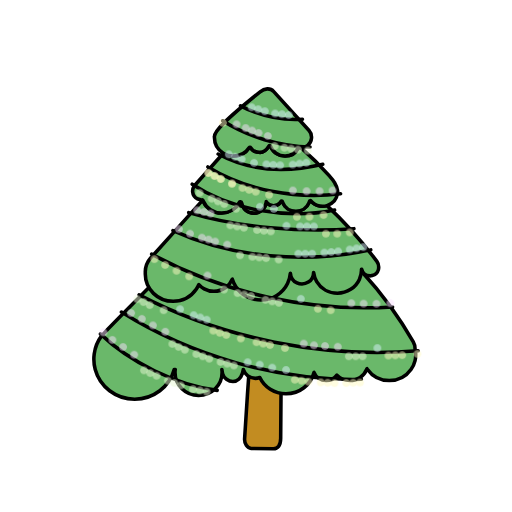
t = 0.00 s
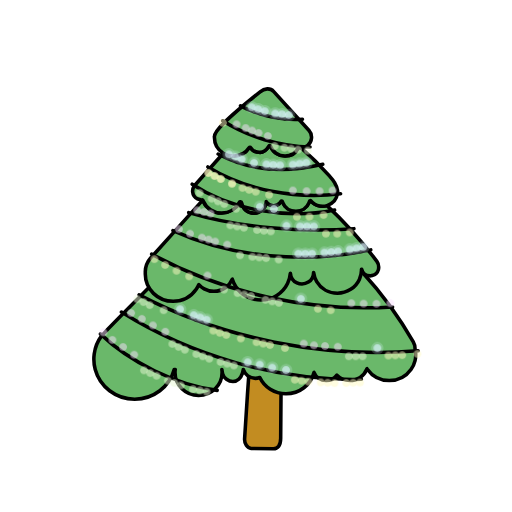
t = 1.67 s
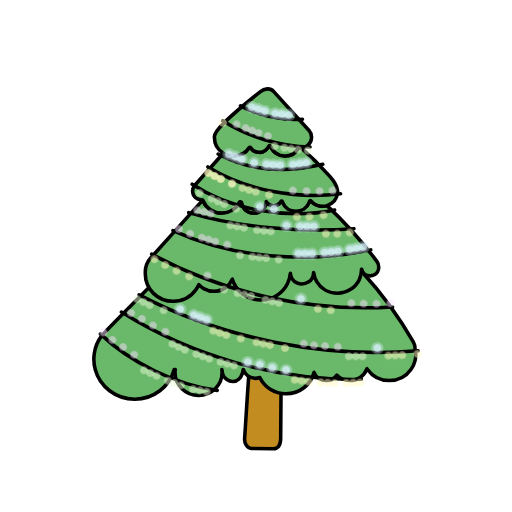
t = 3.33 s
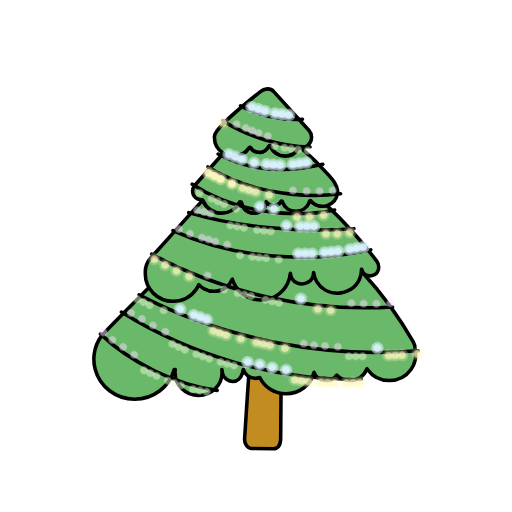
t = 5.00 s
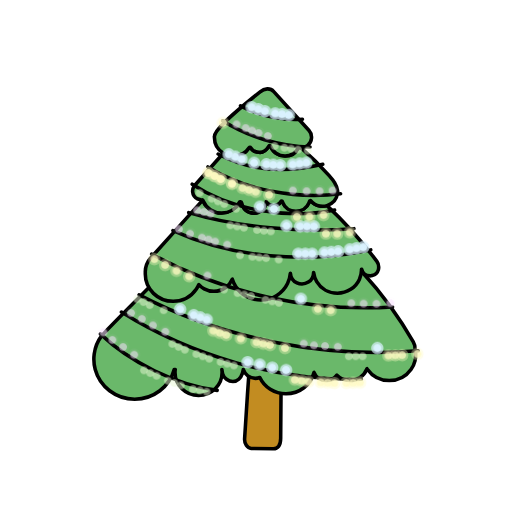
t = 6.67 s
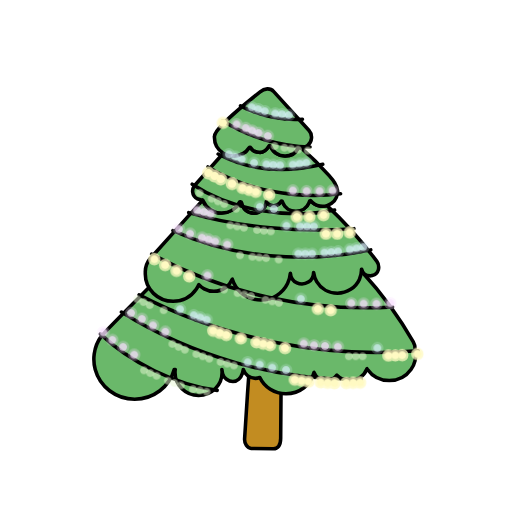
t = 8.33 s

The animated SVG that drew these frames (rendered in a browser with its animation timeline set to each time). Animation: 2 CSS @keyframes rules; frames cover the first 8.33 s, repeats indefinitely.

<?xml version="1.0" encoding="utf-8"?>
<!-- Generator: Adobe Illustrator 25.0.1, SVG Export Plug-In . SVG Version: 6.00 Build 0)  -->
<svg version="1.1" xmlns="http://www.w3.org/2000/svg" xmlns:xlink="http://www.w3.org/1999/xlink" x="0px" y="0px"
	 viewBox="0 0 3600 3600" style="enable-background:new 0 0 3600 3600;" xml:space="preserve">
<style type="text/css">	
	<!-- .st1{fill:#7A7473;} -->
	<!-- .st3{fill:#FFFFFF;stroke:#000000;stroke-width:25;stroke-linecap:round;stroke-linejoin:round;stroke-miterlimit:10;} -->
	<!-- .st4{fill:#1D991D;stroke:#6AB86A;stroke-width:25;stroke-linecap:round;stroke-linejoin:round;stroke-miterlimit:10;} -->
	<!-- .st5{fill:#6AB86A;stroke:#6AB86A;stroke-width:20;stroke-linecap:round;stroke-linejoin:round;stroke-miterlimit:10;} -->
	<!-- .st6{fill:#FF0000;stroke:#FF7070;stroke-width:25;stroke-linecap:round;stroke-linejoin:round;stroke-miterlimit:10;} -->
	<!-- .st7{fill:#FF0000;stroke:#FF7070;stroke-width:20;stroke-linecap:round;stroke-linejoin:round;stroke-miterlimit:10;} -->
	.st8{fill:none;stroke:#000000;stroke-width:25;stroke-linecap:round;stroke-linejoin:round;stroke-miterlimit:10;} <!-- lights string -->
	.st9{fill:#C28C21;stroke:#000000;stroke-width:25;stroke-linecap:round;stroke-linejoin:round;stroke-miterlimit:10;} <!-- stump -->
	.st10{fill:#6AB86A;stroke:#000000;stroke-width:25;stroke-linecap:round;stroke-linejoin:round;stroke-miterlimit:10;} <!-- tree leaves color -->
	<!-- .st11{fill:#FF0000;stroke:#000000;stroke-width:25;stroke-linecap:round;stroke-linejoin:round;stroke-miterlimit:10;} -->
	<!-- .st12{fill:#FF7070;stroke:#000000;stroke-width:25;stroke-linecap:round;stroke-linejoin:round;stroke-miterlimit:10;} -->
	<!-- .st13{fill:#FF0000;stroke:#FFFFFF;stroke-width:25;stroke-linecap:round;stroke-linejoin:round;stroke-miterlimit:10;} -->
	<!-- .st14{fill:none;stroke:#FFFFFF;stroke-width:25;stroke-linecap:round;stroke-linejoin:round;stroke-miterlimit:10;} -->
	<!-- .st15{display:inline;} -->
	<!-- .st16{fill:#FFFFFF;stroke:#A3EAFF;stroke-width:25;stroke-linecap:round;stroke-linejoin:round;stroke-miterlimit:10;} -->
	<!-- .st17{fill:#FBB8FF;stroke:#A3EAFF;stroke-width:25;stroke-linecap:round;stroke-linejoin:round;stroke-miterlimit:10;} -->
	<!-- .st18{fill:#FFFFFF;stroke:#FBB8FF;stroke-width:25;stroke-linecap:round;stroke-linejoin:round;stroke-miterlimit:10;} -->
	<!-- .st19{fill:#FFFFFF;stroke:#E17DFF;stroke-width:25;stroke-linecap:round;stroke-linejoin:round;stroke-miterlimit:10;} -->
	<!-- .st20{fill:#FFFFFF;stroke:#F2FF61;stroke-width:25;stroke-linecap:round;stroke-linejoin:round;stroke-miterlimit:10;} -->
	<!-- .st21{fill:#FFFFFF;stroke:#FFFFFF;stroke-width:25;stroke-linecap:round;stroke-linejoin:round;stroke-miterlimit:10;} -->
	<!-- .st22{display:inline;opacity:0.749;} -->
	<!-- .st23{fill:#FFFFFF;stroke:#A3EAFF;stroke-width:50;stroke-linecap:round;stroke-linejoin:round;stroke-miterlimit:10;} -->
	<!-- .st24{fill:#FBB8FF;stroke:#A3EAFF;stroke-width:50;stroke-linecap:round;stroke-linejoin:round;stroke-miterlimit:10;} -->
	<!-- .st25{fill:#FFFFFF;stroke:#FBB8FF;stroke-width:50;stroke-linecap:round;stroke-linejoin:round;stroke-miterlimit:10;} -->
	<!-- .st26{fill:#FFFFFF;stroke:#E17DFF;stroke-width:50;stroke-linecap:round;stroke-linejoin:round;stroke-miterlimit:10;} -->
	<!-- .st27{fill:#FFFFFF;stroke:#F2FF61;stroke-width:50;stroke-linecap:round;stroke-linejoin:round;stroke-miterlimit:10;} -->
	<!-- .st28{fill:#FFFFFF;stroke:#FFFFFF;stroke-width:50;stroke-linecap:round;stroke-linejoin:round;stroke-miterlimit:10;} -->
	
	.st29{opacity:0.749;}
	.st30{fill:#E9F9D5;stroke:#E9F9D5;stroke-width:37.5;stroke-linecap:round;stroke-linejoin:round;stroke-miterlimit:10;} <!-- green -->
	.st31{fill:#F8DFFF;stroke:#F8DFFF;stroke-width:37.5;stroke-linecap:round;stroke-linejoin:round;stroke-miterlimit:10;} <!-- purple -->
	.st32{fill:#FFFAC3;stroke:#FFFAC3;stroke-width:37.5;stroke-linecap:round;stroke-linejoin:round;stroke-miterlimit:10;} <!-- yellow -->
	.st33{fill:#DBF3FF;stroke:#DBF3FF;stroke-width:37.5;stroke-linecap:round;stroke-linejoin:round;stroke-miterlimit:10;} <!-- blue -->
	<!-- .st34{fill:#FEFAC3;stroke:#FEFAC3;stroke-width:37.5;stroke-linecap:round;stroke-linejoin:round;stroke-miterlimit:10;}  second yellow --> -->
	.st35{fill:#E9F9D5;stroke:#E9F9D5;stroke-width:5;stroke-linecap:round;stroke-linejoin:round;stroke-miterlimit:10;} <!-- green -->
	.st36{fill:#F8DFFF;stroke:#F8DFFF;stroke-width:5;stroke-linecap:round;stroke-linejoin:round;stroke-miterlimit:10;} <!-- purple -->
	.st37{fill:#FFFAC3;stroke:#FFFAC3;stroke-width:5;stroke-linecap:round;stroke-linejoin:round;stroke-miterlimit:10;} <!-- yellow -->
	.st38{fill:#DBF3FF;stroke:#DBF3FF;stroke-width:5;stroke-linecap:round;stroke-linejoin:round;stroke-miterlimit:10;} <!-- blue -->
	<!-- .st39{fill:#FEFAC3;stroke:#FEFAC3;stroke-width:5;stroke-linecap:round;stroke-linejoin:round;stroke-miterlimit:10;} second yellow -->
	
	@keyframes hideshow {
	  0% { opacity: 0; }
	  40% { opacity: 0.5; }
	  45% { opacity: 1; }
	  55% { opacity: 1; }
	  60% { opacity: 0.5}
	  100% { opacity: 0; }
	} 
	
	@keyframes hideshow50 {
	  0% { opacity: 0.5; }
	  40% { opacity: 0.75; }
	  45% { opacity: 1; }
	  55% { opacity: 1; }
	  60% { opacity: 0.75}
	  100% { opacity: 0.5; }
	} 
	
	.st30, .st31, .st32, .st33 {
		opacity: 0;
		animation-name: hideshow;
		animation-duration: 12s;
		animation-timing-funtion: ease-in-out;
		animation-iteration-count: infinite;
	}
	
	.st35, .st36, .st37, .st38 {
		opacity: 0.5;
		animation-name: hideshow50;
		animation-duration: 12s;
		animation-timing-funtion: ease-in-out;
		animation-iteration-count: infinite;
	}
	
	.st30, .st35 {
		animation-delay: 9s;
	}
	
	.st31, .st36 {
		animation-delay: 6s;
	}
	
	.st32, .st37 {
		animation-delay: 3s;
	}
	
	.st33, .st38 {
		animation-delay: 0s;
	}
</style>
<g id="Tree">
	<g id="Tree_1_">
		<path id="Stump" class="st9" d="M1761.97,2460.39c-10.73,134.27-32.89,478.95-42.08,623.44c-2.28,35.89,18.62,67.24,46.44,69.65
			l150.47,1.47c36.99,3.21,56.35-23.91,56.69-71.8c1.08-149.22,3.33-452.05,5.05-625.15L1761.97,2460.39z"/>
		<path class="st10" d="M2923.18,2493.81c0,14.18-1.66,27.98-4.79,41.22c-5.42,22.91-15.28,44.17-28.63,62.86
			c-33.65,47.12-89.54,77.95-152.78,77.95c-63.24,0-119.13-30.83-152.78-77.95c-1.4-1.96-2.77-3.95-4.09-5.97
			c-0.7,2.01-1.45,4-2.26,5.97c-18.58,45.67-64.21,77.95-117.54,77.95c-35.96,0-68.4-14.67-91.44-38.21
			c-16.67,23.11-44.21,38.21-75.35,38.21c-38.96,0-72.28-23.62-85.76-57.03c-21.9,86.39-101.74,150.42-196.88,150.42
			c-81.51,0-151.79-47-184.03-114.79c-9.82,3.84-20.49,5.95-31.65,5.95c-39.44,0-72.8-26.27-84.04-62.49
			c-0.67-2.14-4.52,19.74-7.55,28.86c-9.76,29.37-34.35,55.9-65.93,55.9s-64.18-24-71.98-53.93c-2.9-11.13-5.54-30.83-5.54-30.83
			c0.97,7.04,1.47,14.22,1.47,21.51c0,89.36-74.09,161.79-165.49,161.79s-165.49-72.42-165.49-161.79c0-7.29,0.5-14.47,1.45-21.51
			h-7.16c-0.01,0.03-0.01,0.07-0.03,0.09c-32.6,120.1-144.56,208.61-277.68,208.61c-133.15,0-245.13-88.56-277.69-208.71
			c-6.24-23.02-9.57-47.18-9.57-72.12c0-12.6,0.85-25,2.5-37.17c6.44-47.66,25.11-91.54,52.82-128.55
			c16.92-22.6,440.76-447.89,440.76-447.89h1389.98c137.95,149.94,259.79,315.33,359.87,492.51c8.45,14.98,12.35,31.36,12.46,47.91
			v0.03C2921.53,2465.84,2923.18,2479.63,2923.18,2493.81z"/>
		<path class="st10" d="M2662.75,1878.79v0.05c0,0.49-0.01,0.99-0.04,1.47c-0.07,2.51-0.27,5.04-0.59,7.55c0,0.01,0.01,0.01,0,0.03
			c-0.32,2.55-0.77,5.09-1.33,7.62c-0.01,0.04-0.01,0.07-0.03,0.11c-5.62,20.7-22.44,36.96-43.74,42.18l-0.01,0.01
			c-4.72,1.16-9.67,1.78-14.77,1.78c-29.17,0-53.54-20.18-59.27-47.04c-0.42,0.05-0.82,0.09-1.24,0.12
			c0.01,0.38,0.03,0.78,0.03,1.16c-0.04,0.92-0.07,1.84-0.07,2.78c0,0.93,0.03,1.85,0.07,2.78c-0.39,23.2-5.66,45.23-14.88,65.15
			c-26.49,57.31-85.48,97.19-153.99,97.19c-62.33,0-116.77-33-146.04-82.12c-11.32-19.01-18.88-40.41-21.66-63.24
			c-0.15,0.01-0.31,0.03-0.46,0.03c0.01,0.2,0.01,0.41,0.01,0.6c0,27.77-14.54,52.21-36.6,66.45c-12.85,8.3-28.24,13.13-44.8,13.13
			c-12.69,0-24.7-2.84-35.4-7.91h-0.01c-25.93-12.26-44.18-37.57-45.87-67.2c-0.26,0-0.51,0.01-0.77,0.01
			c-2.02,25.43-8.81,49.54-19.51,71.48c-33.49,68.79-105.27,116.36-188.39,116.36c-73.29,0-137.75-36.96-174.92-92.85h-0.01
			c-11.01-16.53-19.63-34.74-25.38-54.13c-9.61,23.53-25.73,43.81-46.18,58.74c-23.22,16.94-52.02,26.96-83.22,26.96
			c-24.64,0-47.76-6.25-67.84-17.23c-14.3-7.8-27.04-18.01-37.66-30.04c-5.05,11.88-11.29,23.15-18.55,33.67
			c-35.21,50.84-94.75,84.26-162.28,84.26c-108.11,0-195.76-85.68-195.76-191.38c0-3.08,0.08-6.14,0.23-9.19
			c-1.12-19.59,1.87-39.43,8.72-57.86c5.84-15.73,14.5-30.41,25.83-43.01c1.66-1.84,3.32-3.7,4.98-5.54
			c6.24-6.93,12.47-13.88,18.72-20.81c115.1-128.01,230.21-256.03,345.3-384.04c0.74,0.61,1.33,1.39,1.68,2.31
			c0.54,1.38,1.1,2.76,1.68,4.13c20.98,49.67,71,84.62,129.38,84.62c54.63,0,101.95-30.61,124.98-75.24
			c2.37-4.6,14.77-4.88,15.67,1.93c5.56,41.82,42.11,74.11,86.39,74.11c45.38,0,82.65-33.92,86.74-77.24
			c0.12-1.28,0.22-2.58,0.28-3.88c0.81,1.34,1.68,2.64,2.6,3.91c10.86,15,28.66,24.78,48.8,24.78c19.7,0,37.19-9.37,48.1-23.83
			c1.35-1.78,2.58-3.63,3.71-5.55c2.42-4.1,8.75-3.45,10.28,1.05c0.52,1.58,1.1,3.13,1.71,4.66c14.45,36.5,50.72,62.39,93.17,62.39
			c41.74,0,77.5-25.02,92.43-60.56c1.32-3.13,2.48-6.35,3.46-9.64c1.28-4.24,6.92-5.39,9.79-2c3.63,4.27,7.6,8.25,11.88,11.89
			c18.62,15.92,42.99,25.54,69.65,25.54c11.03,0,21.66-1.64,31.66-4.71c128.34,120.38,245.83,251.82,350.56,392.36
			C2659.01,1849.98,2662.96,1864.28,2662.75,1878.79z"/>
		<path class="st10" d="M2373.72,1347.36v0.01c0.01,0.07,0.01,0.12,0,0.17c-0.03,4.17-0.31,8.27-0.83,12.3
			c-0.07,0.46-0.13,0.93-0.2,1.39c-5.76,39.92-34.79,72.54-73.25,84.29c-10,3.06-20.63,4.71-31.66,4.71
			c-26.67,0-51.03-9.63-69.65-25.54c-4.28-3.64-8.25-7.62-11.88-11.89c-2.88-3.39-8.52-2.24-9.79,2c-0.98,3.29-2.14,6.51-3.46,9.64
			c-14.93,35.54-50.7,60.56-92.43,60.56c-42.45,0-78.72-25.89-93.17-62.39c-0.61-1.53-1.18-3.08-1.71-4.66
			c-1.53-4.5-7.86-5.16-10.28-1.05c-1.13,1.92-2.37,3.78-3.71,5.55c-10.91,14.47-28.4,23.83-48.1,23.83
			c-20.14,0-37.94-9.79-48.8-24.78c-0.91-1.26-1.79-2.56-2.6-3.91c-0.07,1.3-0.16,2.6-0.28,3.88
			c-4.09,43.31-41.36,77.24-86.74,77.24c-44.28,0-80.84-32.29-86.39-74.11c-0.9-6.81-13.31-6.54-15.67-1.93
			c-23.03,44.63-70.35,75.24-124.98,75.24c-58.38,0-108.4-34.95-129.38-84.62c-0.58-1.37-1.14-2.75-1.68-4.13
			c-0.35-0.92-0.94-1.71-1.68-2.31c-1.08-0.87-2.49-1.34-3.97-1.28c-1.06,0.05-2.14,0.08-3.22,0.08c-10.45,0-20.32-2.46-29.04-6.81
			c-0.01,0-0.04-0.01-0.07-0.03c-18.98-9.51-32.47-28.03-34.52-49.79c-0.19-1.93-0.28-3.88-0.28-5.85
			c0-13.09,4.13-25.27,11.18-35.32c0.13-0.2,0.28-0.38,0.44-0.55c2.92-3.29,5.84-6.59,8.76-9.88
			c64.06-72.21,128.11-144.41,192.17-216.64c1.79-2.01,4.79-2.51,7.14-1.17c19.67,11.22,42.54,17.64,66.95,17.64
			c46.94,0,88.21-23.74,111.93-59.6c2.33-3.53,7.56-3.39,9.75,0.21c12.11,19.91,34.32,33.27,59.71,33.32c0.11,0,0.22,0,0.32,0.01
			c34.08,3.04,57.9-27.67,68.93-45.95c2.49-4.13,8.8-3.38,10.31,1.18c13.44,40.84,56.75,70.82,102.54,70.82
			c40.74,0,75.87-23.53,91.92-57.45c0-0.01,0.01-0.03,0.01-0.04c1.12-2.32,3.66-3.6,6.23-3.13c3.66,0.68,7.37,1.1,11.09,1.29
			c1.32,0.07,2.58,0.55,3.58,1.41c70.03,60.93,135.99,126.37,197.24,195.76c14.02,15.88,28.09,32.62,39.02,50.68
			c0.01,0,0.01,0.01,0.01,0.03c10.14,16.73,17.56,34.59,19.74,53.93C2373.55,1342.26,2373.71,1344.81,2373.72,1347.36z"/>
		<path class="st10" d="M2163.95,1022.89c-10.86,8.59-24.18,13.42-37.98,14.77c-3.4,0.33-6.82,0.45-10.25,0.34
			c-4.4-0.11-8.8-0.57-13.13-1.36c-2.57-0.47-5.12,0.8-6.23,3.13c-0.01,0.01-0.01,0.03-0.02,0.04
			c-16.05,33.92-51.18,57.45-91.92,57.45c-45.82,0-89.16-30.02-102.57-70.91c-1.49-4.54-7.76-5.28-10.23-1.17
			c-11.01,18.25-34.85,49.06-68.98,46.02c-0.1-0.01-0.21-0.01-0.31-0.01c-25.43-0.05-47.67-13.44-59.77-33.4
			c-2.17-3.58-7.35-3.7-9.66-0.21c-23.71,35.9-65,59.67-111.98,59.67c-26.08,0-50.4-7.33-70.95-20.01
			c-37.4-23.05-62.25-63.79-62.25-110.21c0-0.41,0-0.83,0.01-1.24c0.01-1.74,0.06-3.48,0.15-5.2c0.04-0.31,0.08-0.62,0.12-0.93
			c-1.26-35.07,68.96-112.27,320.99-314.38c29.94-24.01,70.35-29.5,96.05-1.18l247.82,273.15
			C2199.69,946.8,2195.36,998.04,2163.95,1022.89z"/>
	</g>
</g>
<g id="Lights_2">
	<g id="Light_String">
		<path class="st8" d="M1691.06,744.04c132.64,70,285.14,103.58,435.7,94.68"/>
		<path class="st8" d="M1566.35,849.07c174.9,112.1,404.53,181.96,613.66,184.22"/>
		<path class="st8" d="M1533.67,1083.23c224.25,121.35,486.73,130.88,735.88,72.09"/>
		<path class="st8" d="M1461.73,1173.91c271.66,165.16,615.43,227.51,932.88,188.78"/>
		<path class="st8" d="M1351.47,1295.39c279.9,185.12,670.53,248.68,1001.31,181.08"/>
		<path class="st8" d="M1326.96,1494.9c349.89,104.68,796.99,142.75,1161.61,112.79"/>
		<path class="st8" d="M1216.07,1621.38c421.62,192.84,936.46,234.12,1390.9,135.59"/>
		<path class="st8" d="M1066.29,1787.02c513.68,276.71,1108.68,407.14,1694.04,371.35"/>
		<path class="st8" d="M978.04,2072.98c593.26,309.13,1291.98,447.44,1961.96,393.36"/>
		<path class="st8" d="M854.01,2194.09c492.87,308.87,1101.88,486.05,1687.17,473.04"/>
		<path class="st8" d="M705.62,2347.71c208.51,200.01,532.12,358.42,821.55,397.12"/>
	</g>
	<g id="On_Ho_ho_ho" class="st29">
		<g id="O_7_">
			<g id="Dash_70_">
				<ellipse class="st30" cx="1012.31" cy="2604.16" rx="25" ry="25"/>
				<ellipse class="st30" cx="1056.68" cy="2623.17" rx="25" ry="25"/>
				<ellipse class="st30" cx="1101.04" cy="2642.18" rx="25" ry="25"/>
			</g>
			<g id="Dash_69_">
				<ellipse class="st30" cx="1180.17" cy="2676.74" rx="25" ry="25"/>
				<ellipse class="st30" cx="1225.56" cy="2693.26" rx="25" ry="25"/>
				<ellipse class="st30" cx="1270.95" cy="2709.79" rx="25" ry="25"/>
			</g>
			<g id="Dash_68_">
				<ellipse class="st30" cx="1357.58" cy="2736.42" rx="25" ry="25"/>
				<ellipse class="st30" cx="1405.2" cy="2745.09" rx="25" ry="25"/>
				<ellipse class="st30" cx="1452.82" cy="2753.76" rx="25" ry="25"/>
			</g>
		</g>
		<g id="H_13_">
			<ellipse id="Dot_120_" class="st31" cx="727.85" cy="2337.07" rx="25" ry="25"/>
			<ellipse id="Dot_119_" class="st31" cx="790.36" cy="2389.74" rx="25" ry="25"/>
			<ellipse id="Dot_118_" class="st31" cx="865.44" cy="2439.65" rx="25" ry="25"/>
			<ellipse id="Dot_117_" class="st31" cx="943.51" cy="2493.98" rx="25" ry="25"/>
		</g>
		<g id="O_6_">
			<g id="Dash_67_">
				<ellipse class="st32" cx="2072.86" cy="2669.71" rx="25" ry="25"/>
				<ellipse class="st32" cx="2120.77" cy="2676.68" rx="25" ry="25"/>
				<ellipse class="st32" cx="2168.68" cy="2683.65" rx="25" ry="25"/>
			</g>
			<g id="Dash_66_">
				<ellipse class="st32" cx="2255.18" cy="2688.59" rx="25" ry="25"/>
				<ellipse class="st32" cx="2303.54" cy="2691.29" rx="25" ry="25"/>
				<ellipse class="st32" cx="2351.9" cy="2694" rx="25" ry="25"/>
			</g>
			<g id="Dash_65_">
				<ellipse class="st32" cx="2434.68" cy="2692.79" rx="25" ry="25"/>
				<ellipse class="st32" cx="2483.1" cy="2691.3" rx="25" ry="25"/>
				<ellipse class="st32" cx="2531.51" cy="2689.82" rx="25" ry="25"/>
			</g>
		</g>
		<g id="H_12_">
			<ellipse id="Dot_116_" class="st33" cx="1741.31" cy="2547.02" rx="25" ry="25"/>
			<ellipse id="Dot_115_" class="st33" cx="1826.01" cy="2563.75" rx="25" ry="25"/>
			<ellipse id="Dot_114_" class="st33" cx="1914.25" cy="2584.68" rx="25" ry="25"/>
			<ellipse id="Dot_113_" class="st33" cx="2011.32" cy="2601.63" rx="25" ry="25"/>
		</g>
		<g id="O_5_">
			<g id="Dash_64_">
				<ellipse class="st30" cx="1212.13" cy="2418.25" rx="25" ry="25"/>
				<ellipse class="st30" cx="1255.8" cy="2438.72" rx="25" ry="25"/>
				<ellipse class="st30" cx="1299.48" cy="2459.19" rx="25" ry="25"/>
			</g>
			<g id="Dash_63_">
				<ellipse class="st30" cx="1380.64" cy="2488.86" rx="25" ry="25"/>
				<ellipse class="st30" cx="1426.04" cy="2505.39" rx="25" ry="25"/>
				<ellipse class="st30" cx="1471.43" cy="2521.91" rx="25" ry="25"/>
			</g>
			<g id="Dash_62_">
				<ellipse class="st30" cx="1550.89" cy="2544.63" rx="25" ry="25"/>
				<ellipse class="st30" cx="1597.6" cy="2557.17" rx="25" ry="25"/>
				<ellipse class="st30" cx="1644.31" cy="2569.71" rx="25" ry="25"/>
			</g>
		</g>
		<g id="H_11_">
			<ellipse id="Dot_112_" class="st31" cx="921.76" cy="2201.32" rx="25" ry="25"/>
			<ellipse id="Dot_111_" class="st31" cx="997.45" cy="2242.1" rx="25" ry="25"/>
			<ellipse id="Dot_110_" class="st31" cx="1075.21" cy="2287.9" rx="25" ry="25"/>
			<ellipse id="Dot_109_" class="st31" cx="1162.63" cy="2332.51" rx="25" ry="25"/>
		</g>
	</g>
	<g id="On_Frohe_Weihnachten" class="st29">
		<g id="N_3_">
			<ellipse id="Dot_108_" class="st32" cx="2934.79" cy="2488.49" rx="25" ry="25"/>
			<g id="Dash_61_">
				<ellipse class="st32" cx="2731.16" cy="2500.23" rx="25" ry="25"/>
				<ellipse class="st32" cx="2779.57" cy="2498.63" rx="25" ry="25"/>
				<ellipse class="st32" cx="2827.98" cy="2497.03" rx="25" ry="25"/>
			</g>
		</g>
		<ellipse id="E_7_" class="st33" cx="2653.46" cy="2447.58" rx="25" ry="25"/>
		<g id="T_3_">
			<ellipse class="st30" cx="2452.65" cy="2505.32" rx="25" ry="25"/>
			<ellipse class="st30" cx="2501.09" cy="2505.32" rx="25" ry="25"/>
			<ellipse class="st30" cx="2549.52" cy="2505.32" rx="25" ry="25"/>
		</g>
		<g id="H_10_">
			<ellipse id="Dot_107_" class="st31" cx="2135.94" cy="2415.87" rx="25" ry="25"/>
			<ellipse id="Dot_106_" class="st31" cx="2207.78" cy="2427.68" rx="25" ry="25"/>
			<ellipse id="Dot_105_" class="st31" cx="2285.31" cy="2432.77" rx="25" ry="25"/>
			<ellipse id="Dot_104_" class="st31" cx="2375.1" cy="2437.87" rx="25" ry="25"/>
		</g>
		<g id="C_3_">
			<ellipse id="Dot_103_" class="st32" cx="1693.15" cy="2379.64" rx="25" ry="25"/>
			<g id="Dash_60_">
				<ellipse class="st32" cx="1499.51" cy="2324.94" rx="25" ry="25"/>
				<ellipse class="st32" cx="1545.37" cy="2340.16" rx="25" ry="25"/>
				<ellipse class="st32" cx="1591.24" cy="2355.38" rx="25" ry="25"/>
			</g>
			<ellipse id="Dot_102_" class="st32" cx="2003.89" cy="2447.46" rx="25" ry="25"/>
			<g id="Dash_59_">
				<ellipse class="st32" cx="1803.65" cy="2406.28" rx="25" ry="25"/>
				<ellipse class="st32" cx="1851.03" cy="2416.1" rx="25" ry="25"/>
				<ellipse class="st32" cx="1898.41" cy="2425.92" rx="25" ry="25"/>
			</g>
		</g>
		<g id="A_3_">
			<ellipse id="Dot_101_" class="st33" cx="1266.39" cy="2174.41" rx="25" ry="25"/>
			<g id="Dash_58_">
				<ellipse class="st33" cx="1453.48" cy="2247.76" rx="25" ry="25"/>
				<ellipse class="st33" cx="1407.75" cy="2232.17" rx="25" ry="25"/>
				<ellipse class="st33" cx="1362.01" cy="2216.58" rx="25" ry="25"/>
			</g>
		</g>
		<g id="N_2_">
			<ellipse id="Dot_100_" class="st30" cx="1150.76" cy="2181.42" rx="25" ry="25"/>
			<g id="Dash_57_">
				<ellipse class="st30" cx="965.54" cy="2103.67" rx="25" ry="25"/>
				<ellipse class="st30" cx="1009.12" cy="2124.33" rx="25" ry="25"/>
				<ellipse class="st30" cx="1052.7" cy="2144.99" rx="25" ry="25"/>
			</g>
		</g>
		<g id="H_9_">
			<ellipse id="Dot_99_" class="st31" cx="2470.36" cy="2131.71" rx="25" ry="25"/>
			<ellipse id="Dot_98_" class="st31" cx="2556.72" cy="2134.78" rx="25" ry="25"/>
			<ellipse id="Dot_97_" class="st31" cx="2647.13" cy="2135.85" rx="25" ry="25"/>
			<ellipse id="Dot_96_" class="st31" cx="2744.59" cy="2131.96" rx="25" ry="25"/>
		</g>
		<g id="I_3_">
			<ellipse id="Dot_95_" class="st32" cx="2235.03" cy="2171.22" rx="25" ry="25"/>
			<ellipse id="Dot_94_" class="st32" cx="2325.17" cy="2181.42" rx="25" ry="25"/>
		</g>
		<ellipse id="E_6_" class="st33" cx="2115.28" cy="2100.82" rx="25" ry="25"/>
		<g id="W_1_">
			<ellipse id="Dot_93_" class="st30" cx="1574.41" cy="2035.74" rx="25" ry="25"/>
			<g id="Dash_56_">
				<ellipse class="st30" cx="1670.61" cy="2060.76" rx="25" ry="25"/>
				<ellipse class="st30" cx="1717.84" cy="2071.26" rx="25" ry="25"/>
				<ellipse class="st30" cx="1765.07" cy="2081.75" rx="25" ry="25"/>
			</g>
			<g id="Dash_55_">
				<ellipse class="st30" cx="1867.05" cy="2108.39" rx="25" ry="25"/>
				<ellipse class="st30" cx="1914.28" cy="2118.89" rx="25" ry="25"/>
				<ellipse class="st30" cx="1961.51" cy="2129.39" rx="25" ry="25"/>
			</g>
		</g>
		<ellipse id="E_5_" class="st31" cx="1458.7" cy="1937.09" rx="25" ry="25"/>
		<g id="H_8_">
			<ellipse id="Dot_92_" class="st32" cx="1085.5" cy="1822.33" rx="25" ry="25"/>
			<ellipse id="Dot_91_" class="st32" cx="1161.18" cy="1863.1" rx="25" ry="25"/>
			<ellipse id="Dot_90_" class="st32" cx="1241.41" cy="1903.88" rx="25" ry="25"/>
			<ellipse id="Dot_89_" class="st32" cx="1330.21" cy="1943.34" rx="25" ry="25"/>
		</g>
		<g id="O_4_">
			<g id="Dash_54_">
				<ellipse class="st33" cx="2097.79" cy="1783.69" rx="25" ry="25"/>
				<ellipse class="st33" cx="2146.23" cy="1783.69" rx="25" ry="25"/>
				<ellipse class="st33" cx="2194.66" cy="1783.69" rx="25" ry="25"/>
			</g>
			<g id="Dash_53_">
				<ellipse class="st33" cx="2280.97" cy="1776.13" rx="25" ry="25"/>
				<ellipse class="st33" cx="2329.21" cy="1771.85" rx="25" ry="25"/>
				<ellipse class="st33" cx="2377.45" cy="1767.56" rx="25" ry="25"/>
			</g>
			<g id="Dash_52_">
				<ellipse class="st33" cx="2459.15" cy="1754.46" rx="25" ry="25"/>
				<ellipse class="st33" cx="2506.81" cy="1746.02" rx="25" ry="25"/>
				<ellipse class="st33" cx="2554.47" cy="1737.59" rx="25" ry="25"/>
			</g>
		</g>
		<g id="R_7_">
			<ellipse id="Dot_88_" class="st30" cx="1687.43" cy="1795.03" rx="25" ry="25"/>
			<ellipse id="Dot_87_" class="st30" cx="1959.21" cy="1824.66" rx="25" ry="25"/>
			<g id="Dash_51_">
				<ellipse class="st30" cx="1774.61" cy="1805.23" rx="25" ry="25"/>
				<ellipse class="st30" cx="1822.81" cy="1809.88" rx="25" ry="25"/>
				<ellipse class="st30" cx="1871.01" cy="1814.52" rx="25" ry="25"/>
			</g>
		</g>
		<g id="F_1_">
			<ellipse id="Dot_86_" class="st31" cx="1258.22" cy="1610.73" rx="25" ry="25"/>
			<ellipse id="Dot_85_" class="st31" cx="1336.26" cy="1643.47" rx="25" ry="25"/>
			<ellipse id="Dot_84_" class="st31" cx="1597.51" cy="1719.79" rx="25" ry="25"/>
			<g id="Dash_50_">
				<ellipse class="st31" cx="1419.93" cy="1670.84" rx="25" ry="25"/>
				<ellipse class="st31" cx="1466.3" cy="1684.54" rx="25" ry="25"/>
				<ellipse class="st31" cx="1512.66" cy="1698.25" rx="25" ry="25"/>
			</g>
		</g>
	</g>
	<g id="On_Merry_Christmas" class="st29">
		<g id="S_3_">
			<ellipse id="Dot_83_" class="st32" cx="2459.04" cy="1634.49" rx="25" ry="25"/>
			<ellipse id="Dot_82_" class="st32" cx="2291.53" cy="1642.92" rx="25" ry="25"/>
			<ellipse id="Dot_81_" class="st32" cx="2370.91" cy="1642.92" rx="25" ry="25"/>
		</g>
		<g id="A_2_">
			<ellipse id="Dot_80_" class="st33" cx="2014.37" cy="1587.21" rx="25" ry="25"/>
			<g id="Dash_49_">
				<ellipse class="st33" cx="2109.9" cy="1592.3" rx="25" ry="25"/>
				<ellipse class="st33" cx="2158.34" cy="1592.3" rx="25" ry="25"/>
				<ellipse class="st33" cx="2206.77" cy="1592.3" rx="25" ry="25"/>
			</g>
		</g>
		<g id="M_3_">
			<g id="Dash_48_">
				<ellipse class="st30" cx="1619.54" cy="1584.24" rx="25" ry="25"/>
				<ellipse class="st30" cx="1667.24" cy="1592.47" rx="25" ry="25"/>
				<ellipse class="st30" cx="1714.94" cy="1600.69" rx="25" ry="25"/>
			</g>
			<g id="Dash_47_">
				<ellipse class="st30" cx="1807.7" cy="1617.44" rx="25" ry="25"/>
				<ellipse class="st30" cx="1855.89" cy="1622.23" rx="25" ry="25"/>
				<ellipse class="st30" cx="1904.08" cy="1627.02" rx="25" ry="25"/>
			</g>
		</g>
		<g id="T_2_">
			<ellipse class="st31" cx="1386.42" cy="1478.94" rx="25" ry="25"/>
			<ellipse class="st31" cx="1433.44" cy="1490.31" rx="25" ry="25"/>
			<ellipse class="st31" cx="1480.46" cy="1501.69" rx="25" ry="25"/>
		</g>
		<g id="S_2_">
			<ellipse id="Dot_79_" class="st32" cx="2274.71" cy="1511.85" rx="25" ry="25"/>
			<ellipse id="Dot_78_" class="st32" cx="2087.62" cy="1524.12" rx="25" ry="25"/>
			<ellipse id="Dot_77_" class="st32" cx="2175.82" cy="1523.57" rx="25" ry="25"/>
		</g>
		<g id="I_2_">
			<ellipse id="Dot_76_" class="st33" cx="1827.89" cy="1454.03" rx="25" ry="25"/>
			<ellipse id="Dot_75_" class="st33" cx="1925.66" cy="1468.71" rx="25" ry="25"/>
		</g>
		<g id="R_6_">
			<ellipse id="Dot_74_" class="st30" cx="1403.24" cy="1356.42" rx="25" ry="25"/>
			<ellipse id="Dot_73_" class="st30" cx="1659.62" cy="1468.17" rx="25" ry="25"/>
			<g id="Dash_46_">
				<ellipse class="st30" cx="1488.23" cy="1396.5" rx="25" ry="25"/>
				<ellipse class="st30" cx="1532.58" cy="1415.53" rx="25" ry="25"/>
				<ellipse class="st30" cx="1576.93" cy="1434.57" rx="25" ry="25"/>
			</g>
		</g>
		<g id="H_7_">
			<ellipse id="Dot_72_" class="st31" cx="2155.6" cy="1344.59" rx="25" ry="25"/>
			<ellipse id="Dot_71_" class="st31" cx="2247.09" cy="1344.59" rx="25" ry="25"/>
			<ellipse id="Dot_70_" class="st31" cx="2338.58" cy="1339.5" rx="25" ry="25"/>
			<ellipse id="Dot_69_" class="st31" cx="2059.34" cy="1339.5" rx="25" ry="25"/>
		</g>
		<g id="C_2_">
			<ellipse id="Dot_68_" class="st32" cx="1631.88" cy="1291.19" rx="25" ry="25"/>
			<g id="Dash_45_">
				<ellipse class="st32" cx="1465.46" cy="1216.19" rx="25" ry="25"/>
				<ellipse class="st32" cx="1508.82" cy="1237.3" rx="25" ry="25"/>
				<ellipse class="st32" cx="1552.17" cy="1258.4" rx="25" ry="25"/>
			</g>
			<ellipse id="Dot_67_" class="st32" cx="1631.88" cy="1291.19" rx="25" ry="25"/>
			<g id="Dash_44_">
				<ellipse class="st32" cx="1465.46" cy="1216.19" rx="25" ry="25"/>
				<ellipse class="st32" cx="1508.82" cy="1237.3" rx="25" ry="25"/>
				<ellipse class="st32" cx="1552.17" cy="1258.4" rx="25" ry="25"/>
			</g>
			<ellipse id="Dot_66_" class="st32" cx="1892.29" cy="1369.51" rx="25" ry="25"/>
			<g id="Dash_43_">
				<ellipse class="st32" cx="1705.27" cy="1321.29" rx="25" ry="25"/>
				<ellipse class="st32" cx="1751.74" cy="1334.63" rx="25" ry="25"/>
				<ellipse class="st32" cx="1798.22" cy="1347.97" rx="25" ry="25"/>
			</g>
		</g>
		<g id="Y_1_">
			<ellipse id="Dot_65_" class="st33" cx="1786.38" cy="1145.39" rx="25" ry="25"/>
			<g id="Dash_42_">
				<ellipse class="st33" cx="2058.38" cy="1157.12" rx="25" ry="25"/>
				<ellipse class="st33" cx="2106.34" cy="1150.48" rx="25" ry="25"/>
				<ellipse class="st33" cx="2154.3" cy="1143.85" rx="25" ry="25"/>
			</g>
			<g id="Dash_41_">
				<ellipse class="st33" cx="1873.1" cy="1155.58" rx="25" ry="25"/>
				<ellipse class="st33" cx="1921.42" cy="1158.83" rx="25" ry="25"/>
				<ellipse class="st33" cx="1969.74" cy="1162.08" rx="25" ry="25"/>
			</g>
			<g id="Dash_40_">
				<ellipse class="st33" cx="1608.59" cy="1085.27" rx="25" ry="25"/>
				<ellipse class="st33" cx="1653.73" cy="1102.42" rx="25" ry="25"/>
				<ellipse class="st33" cx="1698.88" cy="1119.57" rx="25" ry="25"/>
			</g>
		</g>
		<g id="R_5_">
			<ellipse id="Dot_64_" class="st30" cx="1931.33" cy="1026.64" rx="25" ry="25"/>
			<ellipse id="Dot_63_" class="st30" cx="2163.92" cy="1058.63" rx="25" ry="25"/>
			<g id="Dash_39_">
				<ellipse class="st30" cx="1999.57" cy="1038.61" rx="25" ry="25"/>
				<ellipse class="st30" cx="2047.52" cy="1045.35" rx="25" ry="25"/>
				<ellipse class="st30" cx="2095.46" cy="1052.09" rx="25" ry="25"/>
			</g>
		</g>
		<g id="R_4_">
			<ellipse id="Dot_62_" class="st31" cx="1663.49" cy="873.93" rx="25" ry="25"/>
			<ellipse id="Dot_61_" class="st31" cx="1882.8" cy="956.16" rx="25" ry="25"/>
			<g id="Dash_38_">
				<ellipse class="st31" cx="1727.25" cy="900.57" rx="25" ry="25"/>
				<ellipse class="st31" cx="1772.42" cy="917.67" rx="25" ry="25"/>
				<ellipse class="st31" cx="1817.59" cy="934.76" rx="25" ry="25"/>
			</g>
		</g>
		<ellipse id="E_4_" class="st32" cx="1567.68" cy="863.74" rx="25" ry="25"/>
		<g id="M_2_">
			<g id="Dash_37_">
				<ellipse class="st33" cx="1769.51" cy="754.06" rx="25" ry="25"/>
				<ellipse class="st33" cx="1815.81" cy="767.96" rx="25" ry="25"/>
				<ellipse class="st33" cx="1862.11" cy="781.86" rx="25" ry="25"/>
			</g>
			<g id="Dash_36_">
				<ellipse class="st33" cx="1934.54" cy="797.8" rx="25" ry="25"/>
				<ellipse class="st33" cx="1982.65" cy="803.36" rx="25" ry="25"/>
				<ellipse class="st33" cx="2030.75" cy="808.92" rx="25" ry="25"/>
			</g>
		</g>
	</g>
	<g id="Ho_ho_ho">
		<g id="O_3_">
			<g id="Dash_35_">
				<ellipse class="st35" cx="1012.31" cy="2604.16" rx="25" ry="25"/>
				<ellipse class="st35" cx="1056.68" cy="2623.17" rx="25" ry="25"/>
				<ellipse class="st35" cx="1101.04" cy="2642.18" rx="25" ry="25"/>
			</g>
			<g id="Dash_34_">
				<ellipse class="st35" cx="1180.17" cy="2676.74" rx="25" ry="25"/>
				<ellipse class="st35" cx="1225.56" cy="2693.26" rx="25" ry="25"/>
				<ellipse class="st35" cx="1270.95" cy="2709.79" rx="25" ry="25"/>
			</g>
			<g id="Dash_33_">
				<ellipse class="st35" cx="1357.58" cy="2736.42" rx="25" ry="25"/>
				<ellipse class="st35" cx="1405.2" cy="2745.09" rx="25" ry="25"/>
				<ellipse class="st35" cx="1452.82" cy="2753.76" rx="25" ry="25"/>
			</g>
		</g>
		<g id="H_6_">
			<ellipse id="Dot_60_" class="st36" cx="727.85" cy="2337.07" rx="25" ry="25"/>
			<ellipse id="Dot_59_" class="st36" cx="790.36" cy="2389.74" rx="25" ry="25"/>
			<ellipse id="Dot_58_" class="st36" cx="865.44" cy="2439.65" rx="25" ry="25"/>
			<ellipse id="Dot_57_" class="st36" cx="943.51" cy="2493.98" rx="25" ry="25"/>
		</g>
		<g id="O_2_">
			<g id="Dash_32_">
				<ellipse class="st37" cx="2072.86" cy="2669.71" rx="25" ry="25"/>
				<ellipse class="st37" cx="2120.77" cy="2676.68" rx="25" ry="25"/>
				<ellipse class="st37" cx="2168.68" cy="2683.65" rx="25" ry="25"/>
			</g>
			<g id="Dash_31_">
				<ellipse class="st37" cx="2255.18" cy="2688.59" rx="25" ry="25"/>
				<ellipse class="st37" cx="2303.54" cy="2691.29" rx="25" ry="25"/>
				<ellipse class="st37" cx="2351.9" cy="2694" rx="25" ry="25"/>
			</g>
			<g id="Dash_30_">
				<ellipse class="st37" cx="2434.68" cy="2692.79" rx="25" ry="25"/>
				<ellipse class="st37" cx="2483.1" cy="2691.3" rx="25" ry="25"/>
				<ellipse class="st37" cx="2531.51" cy="2689.82" rx="25" ry="25"/>
			</g>
		</g>
		<g id="H_5_">
			<ellipse id="Dot_56_" class="st38" cx="1741.31" cy="2547.02" rx="25" ry="25"/>
			<ellipse id="Dot_55_" class="st38" cx="1826.01" cy="2563.75" rx="25" ry="25"/>
			<ellipse id="Dot_54_" class="st38" cx="1914.25" cy="2584.68" rx="25" ry="25"/>
			<ellipse id="Dot_53_" class="st38" cx="2011.32" cy="2601.63" rx="25" ry="25"/>
		</g>
		<g id="O_1_">
			<g id="Dash_29_">
				<ellipse class="st35" cx="1212.13" cy="2418.25" rx="25" ry="25"/>
				<ellipse class="st35" cx="1255.8" cy="2438.72" rx="25" ry="25"/>
				<ellipse class="st35" cx="1299.48" cy="2459.19" rx="25" ry="25"/>
			</g>
			<g id="Dash_28_">
				<ellipse class="st35" cx="1380.64" cy="2488.86" rx="25" ry="25"/>
				<ellipse class="st35" cx="1426.04" cy="2505.39" rx="25" ry="25"/>
				<ellipse class="st35" cx="1471.43" cy="2521.91" rx="25" ry="25"/>
			</g>
			<g id="Dash_26_">
				<ellipse class="st35" cx="1550.89" cy="2544.63" rx="25" ry="25"/>
				<ellipse class="st35" cx="1597.6" cy="2557.17" rx="25" ry="25"/>
				<ellipse class="st35" cx="1644.31" cy="2569.71" rx="25" ry="25"/>
			</g>
		</g>
		<g id="H_4_">
			<ellipse id="Dot_52_" class="st36" cx="921.76" cy="2201.32" rx="25" ry="25"/>
			<ellipse id="Dot_51_" class="st36" cx="997.45" cy="2242.1" rx="25" ry="25"/>
			<ellipse id="Dot_50_" class="st36" cx="1075.21" cy="2287.9" rx="25" ry="25"/>
			<ellipse id="Dot_49_" class="st36" cx="1162.63" cy="2332.51" rx="25" ry="25"/>
		</g>
	</g>
	<g id="Frohe_Weihnachten">
		<g id="N_1_">
			<ellipse id="Dot_48_" class="st37" cx="2934.79" cy="2488.49" rx="25" ry="25"/>
			<g id="Dash_27_">
				<ellipse class="st37" cx="2731.16" cy="2500.23" rx="25" ry="25"/>
				<ellipse class="st37" cx="2779.57" cy="2498.63" rx="25" ry="25"/>
				<ellipse class="st37" cx="2827.98" cy="2497.03" rx="25" ry="25"/>
			</g>
		</g>
		<ellipse id="E_3_" class="st38" cx="2653.46" cy="2447.58" rx="25" ry="25"/>
		<g id="T_1_">
			<ellipse class="st35" cx="2452.65" cy="2505.32" rx="25" ry="25"/>
			<ellipse class="st35" cx="2501.09" cy="2505.32" rx="25" ry="25"/>
			<ellipse class="st35" cx="2549.52" cy="2505.32" rx="25" ry="25"/>
		</g>
		<g id="H_3_">
			<ellipse id="Dot_45_" class="st36" cx="2135.94" cy="2415.87" rx="25" ry="25"/>
			<ellipse id="Dot_44_" class="st36" cx="2207.78" cy="2427.68" rx="25" ry="25"/>
			<ellipse id="Dot_43_" class="st36" cx="2285.31" cy="2432.77" rx="25" ry="25"/>
			<ellipse id="Dot_42_" class="st36" cx="2375.1" cy="2437.87" rx="25" ry="25"/>
		</g>
		<g id="C_1_">
			<ellipse id="Dot_46_" class="st37" cx="1693.15" cy="2379.64" rx="25" ry="25"/>
			<g id="Dash_24_">
				<ellipse class="st37" cx="1499.51" cy="2324.94" rx="25" ry="25"/>
				<ellipse class="st37" cx="1545.37" cy="2340.16" rx="25" ry="25"/>
				<ellipse class="st37" cx="1591.24" cy="2355.38" rx="25" ry="25"/>
			</g>
			<ellipse id="Dot_47_" class="st37" cx="2003.89" cy="2447.46" rx="25" ry="25"/>
			<g id="Dash_25_">
				<ellipse class="st37" cx="1803.65" cy="2406.28" rx="25" ry="25"/>
				<ellipse class="st37" cx="1851.03" cy="2416.1" rx="25" ry="25"/>
				<ellipse class="st37" cx="1898.41" cy="2425.92" rx="25" ry="25"/>
			</g>
		</g>
		<g id="A_1_">
			<ellipse id="Dot_41_" class="st38" cx="1266.39" cy="2174.41" rx="25" ry="25"/>
			<g id="Dash_23_">
				<ellipse class="st38" cx="1453.48" cy="2247.76" rx="25" ry="25"/>
				<ellipse class="st38" cx="1407.75" cy="2232.17" rx="25" ry="25"/>
				<ellipse class="st38" cx="1362.01" cy="2216.58" rx="25" ry="25"/>
			</g>
		</g>
		<g id="N">
			<ellipse id="Dot_40_" class="st35" cx="1150.76" cy="2181.42" rx="25" ry="25"/>
			<g id="Dash_22_">
				<ellipse class="st35" cx="965.54" cy="2103.67" rx="25" ry="25"/>
				<ellipse class="st35" cx="1009.12" cy="2124.33" rx="25" ry="25"/>
				<ellipse class="st35" cx="1052.7" cy="2144.99" rx="25" ry="25"/>
			</g>
		</g>
		<g id="H_2_">
			<ellipse id="Dot_37_" class="st36" cx="2470.36" cy="2131.71" rx="25" ry="25"/>
			<ellipse id="Dot_36_" class="st36" cx="2556.72" cy="2134.78" rx="25" ry="25"/>
			<ellipse id="Dot_35_" class="st36" cx="2647.13" cy="2135.85" rx="25" ry="25"/>
			<ellipse id="Dot_34_" class="st36" cx="2744.59" cy="2131.96" rx="25" ry="25"/>
		</g>
		<g id="I_1_">
			<ellipse id="Dot_38_" class="st37" cx="2235.03" cy="2171.22" rx="25" ry="25"/>
			<ellipse id="Dot_39_" class="st37" cx="2325.17" cy="2181.42" rx="25" ry="25"/>
		</g>
		<ellipse id="E_2_" class="st38" cx="2115.28" cy="2100.82" rx="25" ry="25"/>
		<g id="W">
			<ellipse id="Dot_33_" class="st35" cx="1574.41" cy="2035.74" rx="25" ry="25"/>
			<g id="Dash_20_">
				<ellipse class="st35" cx="1670.61" cy="2060.76" rx="25" ry="25"/>
				<ellipse class="st35" cx="1717.84" cy="2071.26" rx="25" ry="25"/>
				<ellipse class="st35" cx="1765.07" cy="2081.75" rx="25" ry="25"/>
			</g>
			<g id="Dash_21_">
				<ellipse class="st35" cx="1867.05" cy="2108.39" rx="25" ry="25"/>
				<ellipse class="st35" cx="1914.28" cy="2118.89" rx="25" ry="25"/>
				<ellipse class="st35" cx="1961.51" cy="2129.39" rx="25" ry="25"/>
			</g>
		</g>
		<ellipse id="E_1_" class="st36" cx="1458.7" cy="1937.09" rx="25" ry="25"/>
		<g id="H_1_">
			<ellipse id="Dot_29_" class="st37" cx="1085.5" cy="1822.33" rx="25" ry="25"/>
			<ellipse id="Dot_30_" class="st37" cx="1161.18" cy="1863.1" rx="25" ry="25"/>
			<ellipse id="Dot_31_" class="st37" cx="1241.41" cy="1903.88" rx="25" ry="25"/>
			<ellipse id="Dot_32_" class="st37" cx="1330.21" cy="1943.34" rx="25" ry="25"/>
		</g>
		<g id="O">
			<g id="Dash_17_">
				<ellipse class="st38" cx="2097.79" cy="1783.69" rx="25" ry="25"/>
				<ellipse class="st38" cx="2146.23" cy="1783.69" rx="25" ry="25"/>
				<ellipse class="st38" cx="2194.66" cy="1783.69" rx="25" ry="25"/>
			</g>
			<g id="Dash_18_">
				<ellipse class="st38" cx="2280.97" cy="1776.13" rx="25" ry="25"/>
				<ellipse class="st38" cx="2329.21" cy="1771.85" rx="25" ry="25"/>
				<ellipse class="st38" cx="2377.45" cy="1767.56" rx="25" ry="25"/>
			</g>
			<g id="Dash_19_">
				<ellipse class="st38" cx="2459.15" cy="1754.46" rx="25" ry="25"/>
				<ellipse class="st38" cx="2506.81" cy="1746.02" rx="25" ry="25"/>
				<ellipse class="st38" cx="2554.47" cy="1737.59" rx="25" ry="25"/>
			</g>
		</g>
		<g id="R_3_">
			<ellipse id="Dot_27_" class="st35" cx="1687.43" cy="1795.03" rx="25" ry="25"/>
			<ellipse id="Dot_28_" class="st35" cx="1959.21" cy="1824.66" rx="25" ry="25"/>
			<g id="Dash_16_">
				<ellipse class="st35" cx="1774.61" cy="1805.23" rx="25" ry="25"/>
				<ellipse class="st35" cx="1822.81" cy="1809.88" rx="25" ry="25"/>
				<ellipse class="st35" cx="1871.01" cy="1814.52" rx="25" ry="25"/>
			</g>
		</g>
		<g id="F">
			<ellipse id="Dot_24_" class="st36" cx="1258.22" cy="1610.73" rx="25" ry="25"/>
			<ellipse id="Dot_25_" class="st36" cx="1336.26" cy="1643.47" rx="25" ry="25"/>
			<ellipse id="Dot_26_" class="st36" cx="1597.51" cy="1719.79" rx="25" ry="25"/>
			<g id="Dash_15_">
				<ellipse class="st36" cx="1419.93" cy="1670.84" rx="25" ry="25"/>
				<ellipse class="st36" cx="1466.3" cy="1684.54" rx="25" ry="25"/>
				<ellipse class="st36" cx="1512.66" cy="1698.25" rx="25" ry="25"/>
			</g>
		</g>
	</g>
	<g id="Merry_Christmas">
		<g id="S_1_">
			<ellipse id="Dot_23_" class="st37" cx="2459.04" cy="1634.49" rx="25" ry="25"/>
			<ellipse id="Dot_22_" class="st37" cx="2291.53" cy="1642.92" rx="25" ry="25"/>
			<ellipse id="Dot_21_" class="st37" cx="2370.91" cy="1642.92" rx="25" ry="25"/>
		</g>
		<g id="A">
			<ellipse id="Dot_20_" class="st38" cx="2014.37" cy="1587.21" rx="25" ry="25"/>
			<g id="Dash_14_">
				<ellipse class="st38" cx="2109.9" cy="1592.3" rx="25" ry="25"/>
				<ellipse class="st38" cx="2158.34" cy="1592.3" rx="25" ry="25"/>
				<ellipse class="st38" cx="2206.77" cy="1592.3" rx="25" ry="25"/>
			</g>
		</g>
		<g id="M_1_">
			<g id="Dash_12_">
				<ellipse class="st35" cx="1619.54" cy="1584.24" rx="25" ry="25"/>
				<ellipse class="st35" cx="1667.24" cy="1592.47" rx="25" ry="25"/>
				<ellipse class="st35" cx="1714.94" cy="1600.69" rx="25" ry="25"/>
			</g>
			<g id="Dash_13_">
				<ellipse class="st35" cx="1807.7" cy="1617.44" rx="25" ry="25"/>
				<ellipse class="st35" cx="1855.89" cy="1622.23" rx="25" ry="25"/>
				<ellipse class="st35" cx="1904.08" cy="1627.02" rx="25" ry="25"/>
			</g>
		</g>
		<g id="T">
			<ellipse class="st36" cx="1386.42" cy="1478.94" rx="25" ry="25"/>
			<ellipse class="st36" cx="1433.44" cy="1490.31" rx="25" ry="25"/>
			<ellipse class="st36" cx="1480.46" cy="1501.69" rx="25" ry="25"/>
		</g>
		<g id="S">
			<ellipse id="Dot_15_" class="st37" cx="2274.71" cy="1511.85" rx="25" ry="25"/>
			<ellipse id="Dot_14_" class="st37" cx="2087.62" cy="1524.12" rx="25" ry="25"/>
			<ellipse id="Dot_13_" class="st37" cx="2175.82" cy="1523.57" rx="25" ry="25"/>
		</g>
		<g id="I">
			<ellipse id="Dot_11_" class="st38" cx="1827.89" cy="1454.03" rx="25" ry="25"/>
			<ellipse id="Dot_12_" class="st38" cx="1925.66" cy="1468.71" rx="25" ry="25"/>
		</g>
		<g id="R_2_">
			<ellipse id="Dot_10_" class="st35" cx="1403.24" cy="1356.42" rx="25" ry="25"/>
			<ellipse id="Dot_8_" class="st35" cx="1659.62" cy="1468.17" rx="25" ry="25"/>
			<g id="Dash_11_">
				<ellipse class="st35" cx="1488.23" cy="1396.5" rx="25" ry="25"/>
				<ellipse class="st35" cx="1532.58" cy="1415.53" rx="25" ry="25"/>
				<ellipse class="st35" cx="1576.93" cy="1434.57" rx="25" ry="25"/>
			</g>
		</g>
		<g id="H">
			<ellipse id="Dot_17_" class="st36" cx="2155.6" cy="1344.59" rx="25" ry="25"/>
			<ellipse id="Dot_18_" class="st36" cx="2247.09" cy="1344.59" rx="25" ry="25"/>
			<ellipse id="Dot_19_" class="st36" cx="2338.58" cy="1339.5" rx="25" ry="25"/>
			<ellipse id="Dot_16_" class="st36" cx="2059.34" cy="1339.5" rx="25" ry="25"/>
		</g>
		<g id="C">
			<ellipse id="Dot_1_" class="st37" cx="1631.88" cy="1291.19" rx="25" ry="25"/>
			<g id="Dash_8_">
				<ellipse class="st37" cx="1465.46" cy="1216.19" rx="25" ry="25"/>
				<ellipse class="st37" cx="1508.82" cy="1237.3" rx="25" ry="25"/>
				<ellipse class="st37" cx="1552.17" cy="1258.4" rx="25" ry="25"/>
			</g>
			<ellipse id="Dot_7_" class="st37" cx="1631.88" cy="1291.19" rx="25" ry="25"/>
			<g id="Dash_9_">
				<ellipse class="st37" cx="1465.46" cy="1216.19" rx="25" ry="25"/>
				<ellipse class="st37" cx="1508.82" cy="1237.3" rx="25" ry="25"/>
				<ellipse class="st37" cx="1552.17" cy="1258.4" rx="25" ry="25"/>
			</g>
			<ellipse id="Dot_9_" class="st37" cx="1892.29" cy="1369.51" rx="25" ry="25"/>
			<g id="Dash_10_">
				<ellipse class="st37" cx="1705.27" cy="1321.29" rx="25" ry="25"/>
				<ellipse class="st37" cx="1751.74" cy="1334.63" rx="25" ry="25"/>
				<ellipse class="st37" cx="1798.22" cy="1347.97" rx="25" ry="25"/>
			</g>
		</g>
		<g id="Y">
			<ellipse id="Dot_6_" class="st38" cx="1786.38" cy="1145.39" rx="25" ry="25"/>
			<g id="Dash_7_">
				<ellipse class="st38" cx="2058.38" cy="1157.12" rx="25" ry="25"/>
				<ellipse class="st38" cx="2106.34" cy="1150.48" rx="25" ry="25"/>
				<ellipse class="st38" cx="2154.3" cy="1143.85" rx="25" ry="25"/>
			</g>
			<g id="Dash_6_">
				<ellipse class="st38" cx="1873.1" cy="1155.58" rx="25" ry="25"/>
				<ellipse class="st38" cx="1921.42" cy="1158.83" rx="25" ry="25"/>
				<ellipse class="st38" cx="1969.74" cy="1162.08" rx="25" ry="25"/>
			</g>
			<g id="Dash_5_">
				<ellipse class="st38" cx="1608.59" cy="1085.27" rx="25" ry="25"/>
				<ellipse class="st38" cx="1653.73" cy="1102.42" rx="25" ry="25"/>
				<ellipse class="st38" cx="1698.88" cy="1119.57" rx="25" ry="25"/>
			</g>
		</g>
		<g id="R">
			<ellipse id="Dot_5_" class="st35" cx="1931.33" cy="1026.64" rx="25" ry="25"/>
			<ellipse id="Dot_4_" class="st35" cx="2163.92" cy="1058.63" rx="25" ry="25"/>
			<g id="Dash_4_">
				<ellipse class="st35" cx="1999.57" cy="1038.61" rx="25" ry="25"/>
				<ellipse class="st35" cx="2047.52" cy="1045.35" rx="25" ry="25"/>
				<ellipse class="st35" cx="2095.46" cy="1052.09" rx="25" ry="25"/>
			</g>
		</g>
		<g id="R_1_">
			<ellipse id="Dot_2_" class="st36" cx="1663.49" cy="873.93" rx="25" ry="25"/>
			<ellipse id="Dot_3_" class="st36" cx="1882.8" cy="956.16" rx="25" ry="25"/>
			<g id="Dash_3_">
				<ellipse class="st36" cx="1727.25" cy="900.57" rx="25" ry="25"/>
				<ellipse class="st36" cx="1772.42" cy="917.67" rx="25" ry="25"/>
				<ellipse class="st36" cx="1817.59" cy="934.76" rx="25" ry="25"/>
			</g>
		</g>
		<ellipse id="E" class="st37" cx="1567.68" cy="863.74" rx="25" ry="25"/>
		<g id="M">
			<g id="Dash_1_">
				<ellipse class="st38" cx="1769.51" cy="754.06" rx="25" ry="25"/>
				<ellipse class="st38" cx="1815.81" cy="767.96" rx="25" ry="25"/>
				<ellipse class="st38" cx="1862.11" cy="781.86" rx="25" ry="25"/>
			</g>
			<g id="Dash_2_">
				<ellipse class="st38" cx="1934.54" cy="797.8" rx="25" ry="25"/>
				<ellipse class="st38" cx="1982.65" cy="803.36" rx="25" ry="25"/>
				<ellipse class="st38" cx="2030.75" cy="808.92" rx="25" ry="25"/>
			</g>
		</g>
	</g>
</g>
</svg>
